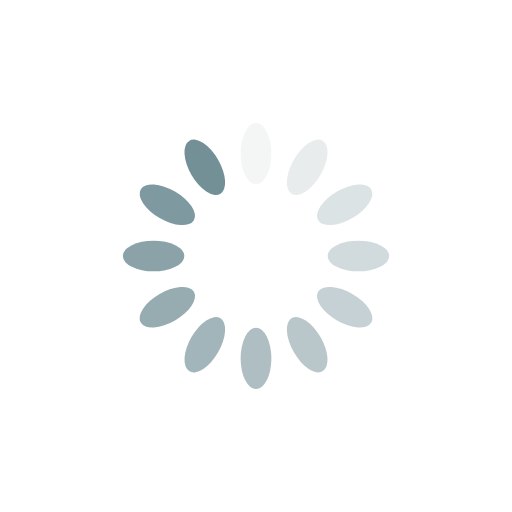
t = 0.00 s
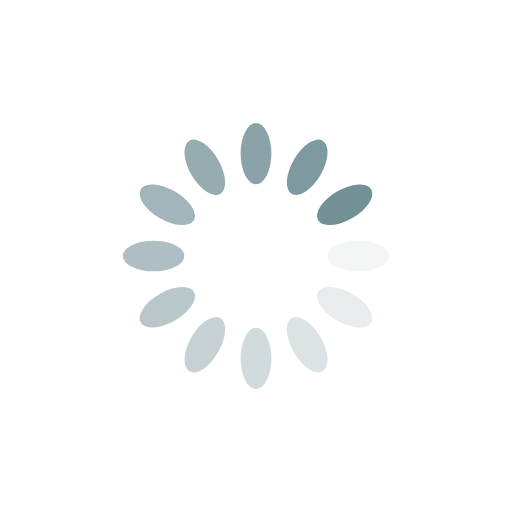
t = 0.25 s
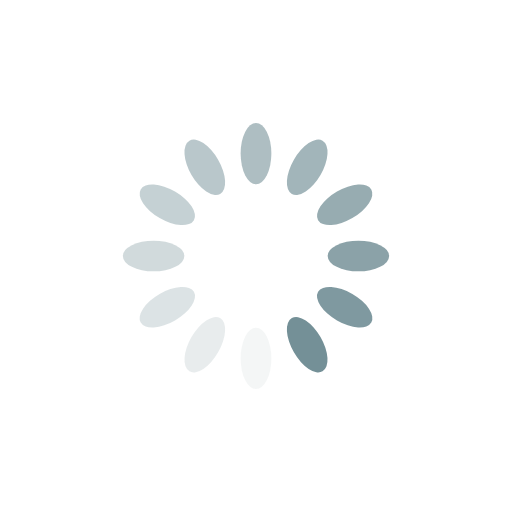
t = 0.50 s
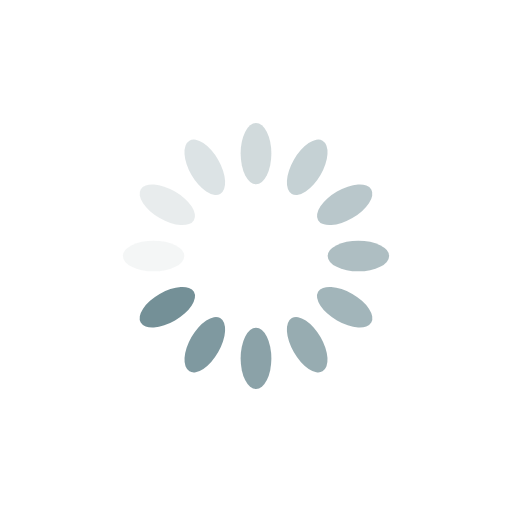
t = 0.75 s

The animated SVG that drew these frames (rendered in a browser with its animation timeline set to each time). Animation: 12 SMIL elements (animate=12); one cycle of 1.00 s, repeats indefinitely.

<svg xmlns="http://www.w3.org/2000/svg" viewBox="0 0 100 100" preserveAspectRatio="xMidYMid" width="200" height="200" style="shape-rendering: auto; display: block; background: transparent;" xmlns:xlink="http://www.w3.org/1999/xlink"><g><g transform="rotate(0 50 50)">
  <rect fill="#749097" height="12" width="6" ry="6" rx="3" y="24" x="47">
    <animate repeatCount="indefinite" begin="-0.9166666666666666s" dur="1s" keyTimes="0;1" values="1;0" attributeName="opacity"></animate>
  </rect>
</g><g transform="rotate(30 50 50)">
  <rect fill="#749097" height="12" width="6" ry="6" rx="3" y="24" x="47">
    <animate repeatCount="indefinite" begin="-0.8333333333333334s" dur="1s" keyTimes="0;1" values="1;0" attributeName="opacity"></animate>
  </rect>
</g><g transform="rotate(60 50 50)">
  <rect fill="#749097" height="12" width="6" ry="6" rx="3" y="24" x="47">
    <animate repeatCount="indefinite" begin="-0.75s" dur="1s" keyTimes="0;1" values="1;0" attributeName="opacity"></animate>
  </rect>
</g><g transform="rotate(90 50 50)">
  <rect fill="#749097" height="12" width="6" ry="6" rx="3" y="24" x="47">
    <animate repeatCount="indefinite" begin="-0.6666666666666666s" dur="1s" keyTimes="0;1" values="1;0" attributeName="opacity"></animate>
  </rect>
</g><g transform="rotate(120 50 50)">
  <rect fill="#749097" height="12" width="6" ry="6" rx="3" y="24" x="47">
    <animate repeatCount="indefinite" begin="-0.5833333333333334s" dur="1s" keyTimes="0;1" values="1;0" attributeName="opacity"></animate>
  </rect>
</g><g transform="rotate(150 50 50)">
  <rect fill="#749097" height="12" width="6" ry="6" rx="3" y="24" x="47">
    <animate repeatCount="indefinite" begin="-0.5s" dur="1s" keyTimes="0;1" values="1;0" attributeName="opacity"></animate>
  </rect>
</g><g transform="rotate(180 50 50)">
  <rect fill="#749097" height="12" width="6" ry="6" rx="3" y="24" x="47">
    <animate repeatCount="indefinite" begin="-0.4166666666666667s" dur="1s" keyTimes="0;1" values="1;0" attributeName="opacity"></animate>
  </rect>
</g><g transform="rotate(210 50 50)">
  <rect fill="#749097" height="12" width="6" ry="6" rx="3" y="24" x="47">
    <animate repeatCount="indefinite" begin="-0.3333333333333333s" dur="1s" keyTimes="0;1" values="1;0" attributeName="opacity"></animate>
  </rect>
</g><g transform="rotate(240 50 50)">
  <rect fill="#749097" height="12" width="6" ry="6" rx="3" y="24" x="47">
    <animate repeatCount="indefinite" begin="-0.25s" dur="1s" keyTimes="0;1" values="1;0" attributeName="opacity"></animate>
  </rect>
</g><g transform="rotate(270 50 50)">
  <rect fill="#749097" height="12" width="6" ry="6" rx="3" y="24" x="47">
    <animate repeatCount="indefinite" begin="-0.16666666666666666s" dur="1s" keyTimes="0;1" values="1;0" attributeName="opacity"></animate>
  </rect>
</g><g transform="rotate(300 50 50)">
  <rect fill="#749097" height="12" width="6" ry="6" rx="3" y="24" x="47">
    <animate repeatCount="indefinite" begin="-0.08333333333333333s" dur="1s" keyTimes="0;1" values="1;0" attributeName="opacity"></animate>
  </rect>
</g><g transform="rotate(330 50 50)">
  <rect fill="#749097" height="12" width="6" ry="6" rx="3" y="24" x="47">
    <animate repeatCount="indefinite" begin="0s" dur="1s" keyTimes="0;1" values="1;0" attributeName="opacity"></animate>
  </rect>
</g><g></g></g><!-- [ldio] generated by https://loading.io --></svg>